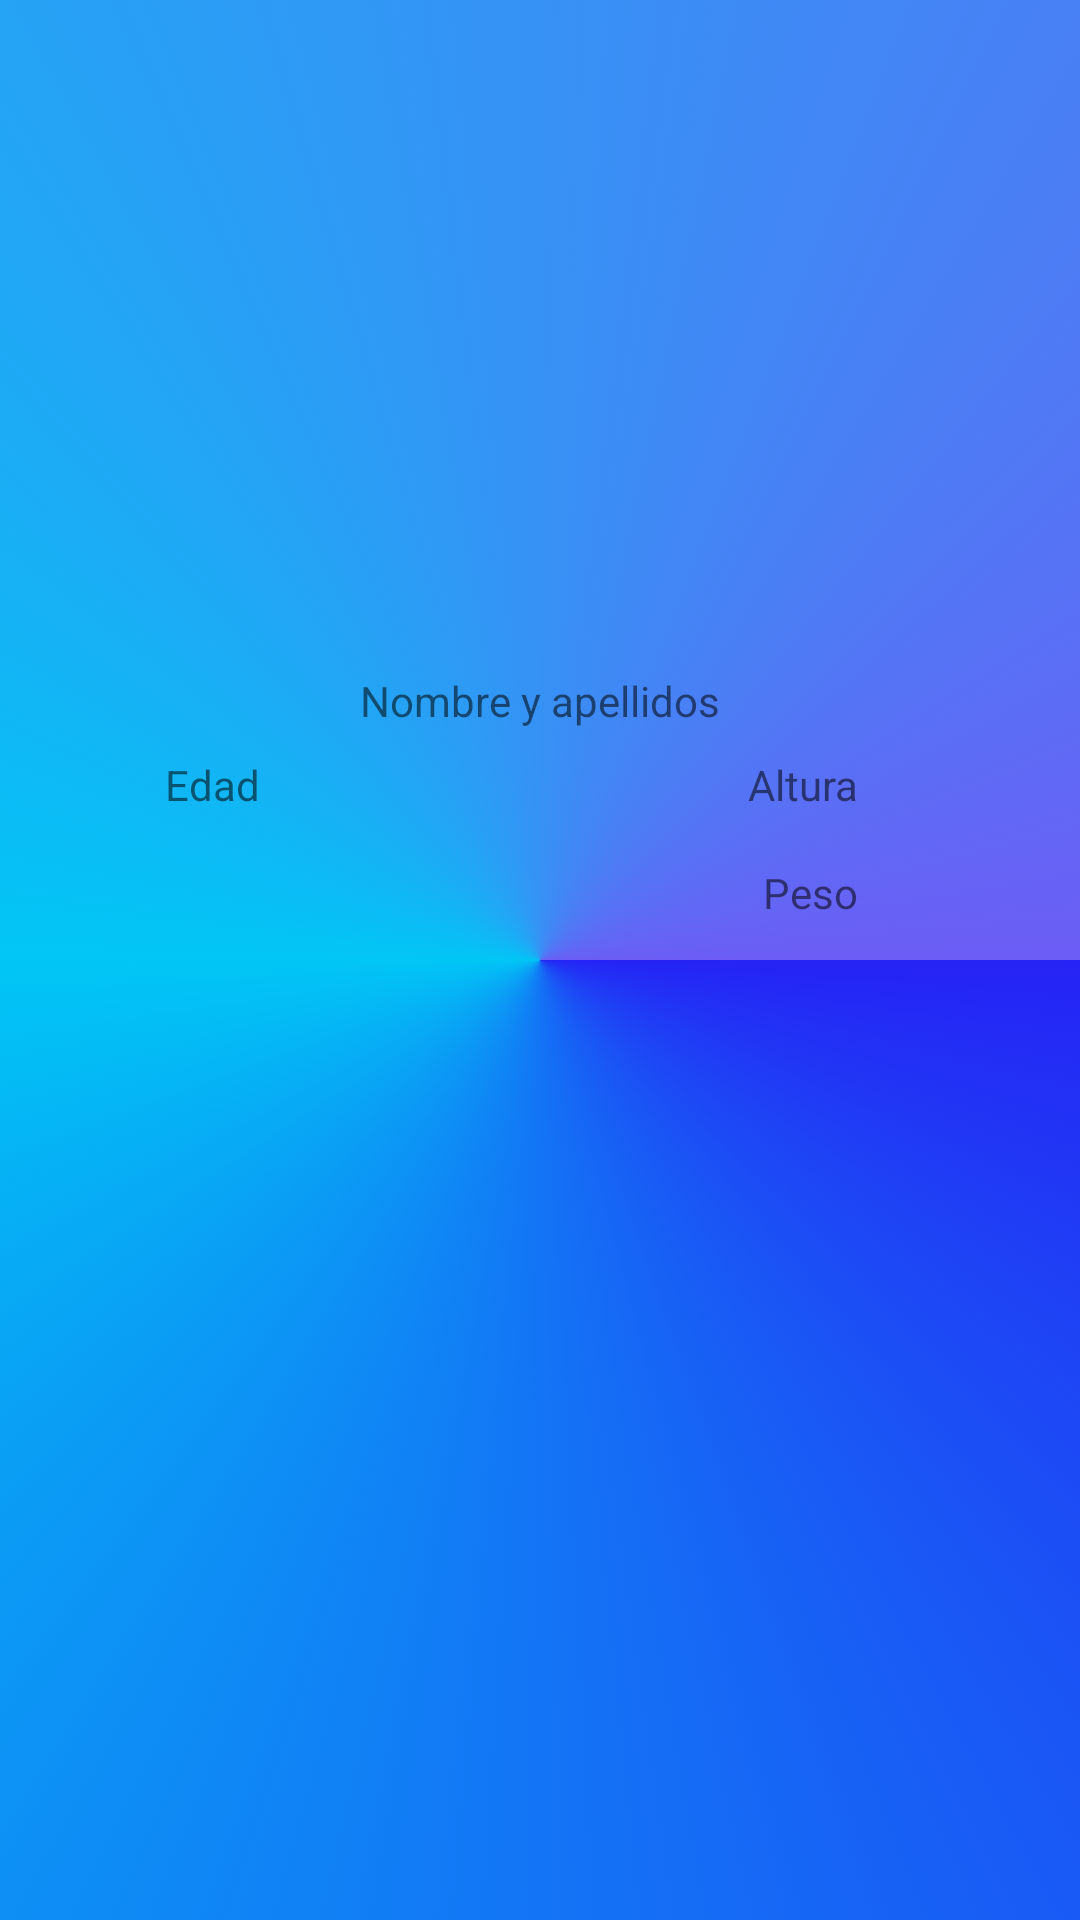

Produce the Android XML layout that renders to this screen, including the resource entries it uses.
<!-- AndroidManifest.xml: application theme Theme.MyApplication -->
<!-- res/layout/activity_pantalla_perfil.xml -->
<?xml version="1.0" encoding="utf-8"?>
<androidx.constraintlayout.widget.ConstraintLayout xmlns:android="http://schemas.android.com/apk/res/android"
    xmlns:app="http://schemas.android.com/apk/res-auto"
    xmlns:tools="http://schemas.android.com/tools"
    android:layout_width="match_parent"
    android:layout_height="match_parent"
    android:background="@drawable/fondo_pantalla"
    tools:context=".PantallaPerfil" >

    <ImageButton
        android:id="@+id/imageButton"
        android:layout_width="wrap_content"
        android:layout_height="wrap_content"
        android:layout_marginTop="80dp"
        android:background="@drawable/buttonprofile"
        android:contentDescription="@string/pinguinoperfil"
        app:layout_constraintEnd_toEndOf="parent"
        app:layout_constraintHorizontal_bias="0.508"
        app:layout_constraintStart_toStartOf="parent"
        app:layout_constraintTop_toTopOf="parent"
        app:srcCompat="@drawable/pinguino"
        tools:ignore="SpeakableTextPresentCheck,ImageContrastCheck" />

    <TextView
        android:id="@+id/text3"
        android:layout_width="wrap_content"
        android:layout_height="wrap_content"
        android:layout_marginTop="224dp"
        android:text="@string/nombre_y_apellidos"
        app:layout_constraintEnd_toEndOf="parent"
        app:layout_constraintStart_toStartOf="parent"
        app:layout_constraintTop_toTopOf="parent"
        tools:ignore="TextContrastCheck" />

    <TextView
        android:id="@+id/textView4"
        android:layout_width="50dp"
        android:layout_height="22dp"
        android:layout_marginTop="252dp"
        android:text="@string/edad"
        app:layout_constraintEnd_toEndOf="parent"
        app:layout_constraintHorizontal_bias="0.177"
        app:layout_constraintStart_toStartOf="parent"
        app:layout_constraintTop_toTopOf="parent"
        tools:ignore="TextContrastCheck" />

    <TextView
        android:id="@+id/textView8"
        android:layout_width="wrap_content"
        android:layout_height="19dp"
        android:layout_marginTop="252dp"
        android:text="@string/altura"
        app:layout_constraintEnd_toEndOf="parent"
        app:layout_constraintHorizontal_bias="0.772"
        app:layout_constraintStart_toStartOf="parent"
        app:layout_constraintTop_toTopOf="parent"
        tools:ignore="TextContrastCheck" />

    <TextView
        android:id="@+id/textView9"
        android:layout_width="wrap_content"
        android:layout_height="wrap_content"
        android:layout_marginTop="288dp"
        android:text="@string/peso"
        app:layout_constraintEnd_toEndOf="parent"
        app:layout_constraintHorizontal_bias="0.775"
        app:layout_constraintStart_toStartOf="parent"
        app:layout_constraintTop_toTopOf="parent"
        tools:ignore="TextContrastCheck" />

    <androidx.recyclerview.widget.RecyclerView
        android:id="@+id/recyclerView"
        android:layout_width="409dp"
        android:layout_height="422dp"
        app:layout_constraintBottom_toBottomOf="parent"
        app:layout_constraintEnd_toEndOf="parent"
        app:layout_constraintStart_toStartOf="parent"
        tools:listitem="@layout/disenyo_lista" />


</androidx.constraintlayout.widget.ConstraintLayout>
<!-- res/layout/disenyo_lista.xml (included above) -->
<?xml version="1.0" encoding="utf-8"?>
<androidx.constraintlayout.widget.ConstraintLayout xmlns:android="http://schemas.android.com/apk/res/android"
    xmlns:app="http://schemas.android.com/apk/res-auto"
    xmlns:tools="http://schemas.android.com/tools"
    android:layout_width="match_parent"
    android:layout_height="wrap_content"
    android:background="#DADADA">

    <TextView
        android:id="@+id/txtFechaDL"
        android:layout_width="wrap_content"
        android:layout_height="wrap_content"
        android:layout_marginStart="28dp"
        android:layout_marginTop="64dp"
        android:fontFamily="sans-serif-black"
        android:text="@string/txtFecha"
        app:layout_constraintStart_toStartOf="parent"
        app:layout_constraintTop_toTopOf="parent"
        tools:ignore="TextContrastCheck" />

    <TextView
        android:id="@+id/txtHoraDL"
        android:layout_width="wrap_content"
        android:layout_height="wrap_content"
        android:layout_marginTop="64dp"
        android:layout_marginEnd="36dp"
        android:fontFamily="sans-serif-black"
        android:text="@string/txtHora"
        android:textSize="16sp"
        app:layout_constraintEnd_toEndOf="parent"
        app:layout_constraintTop_toTopOf="parent"
        tools:ignore="TextContrastCheck" />

    <CheckBox
        android:id="@+id/checkBoxTitulo"
        android:layout_width="wrap_content"
        android:layout_height="46dp"
        android:layout_marginStart="16dp"
        android:layout_marginTop="16dp"
        android:fontFamily="sans-serif-black"
        android:text="CheckBox"
        android:textSize="20sp"
        app:layout_constraintStart_toStartOf="parent"
        app:layout_constraintTop_toTopOf="parent"
        tools:ignore="TouchTargetSizeCheck" />

</androidx.constraintlayout.widget.ConstraintLayout>
<!-- resources referenced by this layout -->
<resources>
  <!-- drawable buttonprofile (drawable-v24) -->
  <?xml version="1.0" encoding="utf-8"?>
  <shape xmlns:android="http://schemas.android.com/apk/res/android">
      <solid android:color="#FA6905" />
      <corners android:radius="1000dp" />
  </shape>
  <!-- drawable fondo_pantalla (drawable) -->
  <?xml version="1.0" encoding="utf-8"?>
  <selector xmlns:android="http://schemas.android.com/apk/res/android">
      <item>
  
          <shape android:shape = "rectangle">
  
              <gradient
                  android:startColor="@color/fondo1"
                  android:centerColor="@color/fondo2"
                  android:endColor="@color/fondo3"
                  android:type="sweep" />
  
  
  
  
  
          </shape>
  
      </item>
  </selector>
  <string name="altura">Altura</string>
  <string name="edad">Edad</string>
  <string name="nombre_y_apellidos">Nombre y apellidos</string>
  <string name="peso">Peso</string>
  <string name="pinguinoperfil">pinguinoPerfil</string>
  <string name="txtFecha">TextView</string>
  <string name="txtHora">TextView</string>
  <style name="Theme.MyApplication" parent="Theme.MaterialComponents.DayNight.DarkActionBar">
          
          <item name="colorPrimary">@color/white</item>
          <item name="colorPrimaryDark">@color/purple_700</item>
          <item name="colorAccent">@color/purple_700</item>
          <item name="android:textColorPrimary">@color/black</item>
          <item name="android:textColorSecondary">@color/black</item>
          <item name="android:windowBackground">@drawable/fondo_pantalla</item>
          <item name="android:statusBarColor" tools:targetApi="l">?attr/colorPrimaryVariant</item>
          
      </style>
  <color name="fondo1">#2523F5</color>
  <color name="fondo2">#01C6F5</color>
  <color name="fondo3">#6C5DF5</color>
  <color name="white">#FFFFFFFF</color>
  <color name="purple_700">#4749CA</color>
  <color name="black">#FF000000</color>
</resources>
